2-way image classification set "DCNv4fortest" from GitHub (Chivioletlly/DCNv4fortest); label vocabulary: haze, rain.

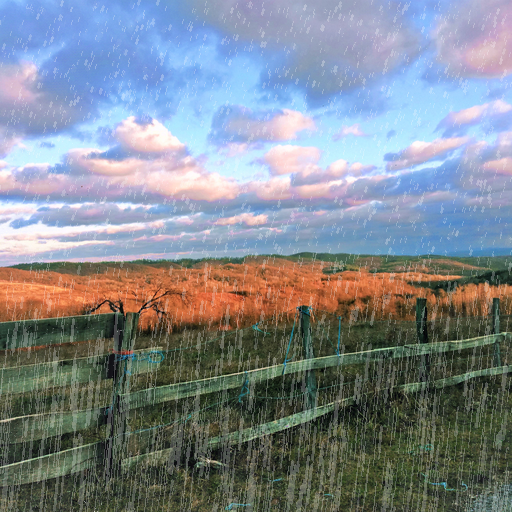
Label: rain

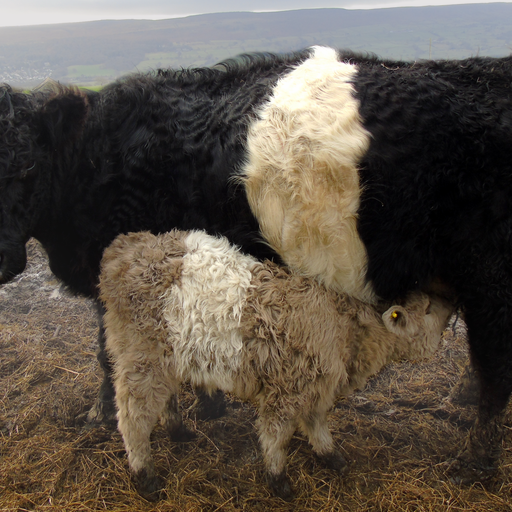
Label: haze

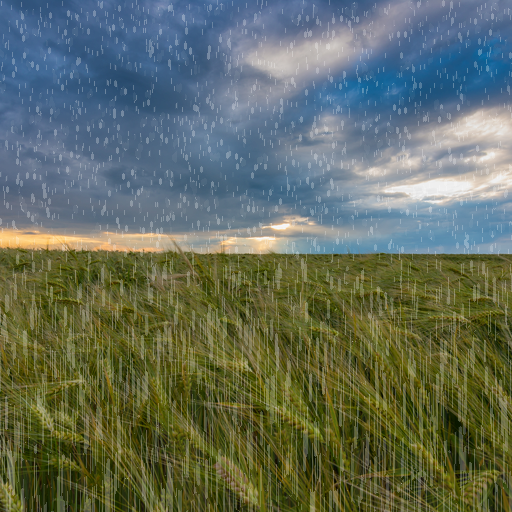
Label: rain

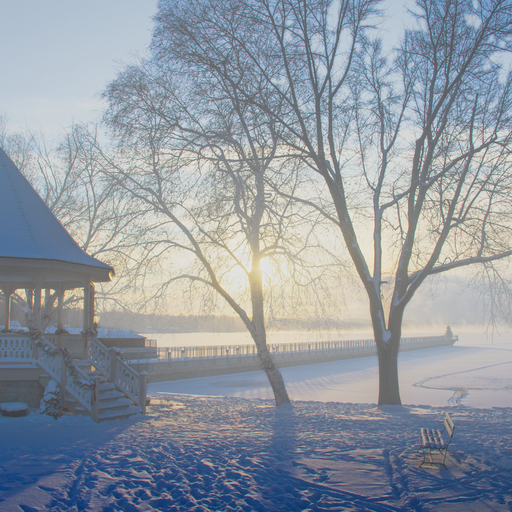
Label: haze

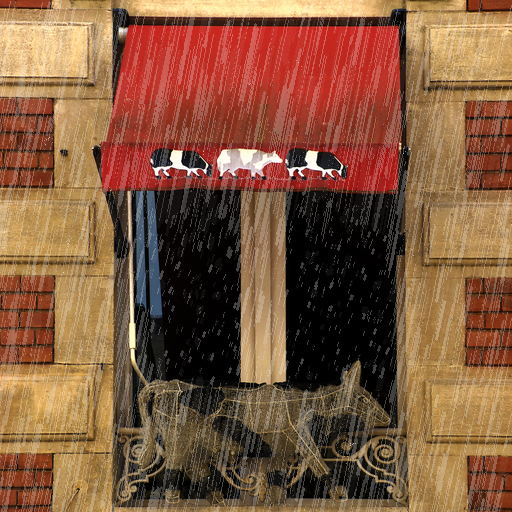
Label: rain

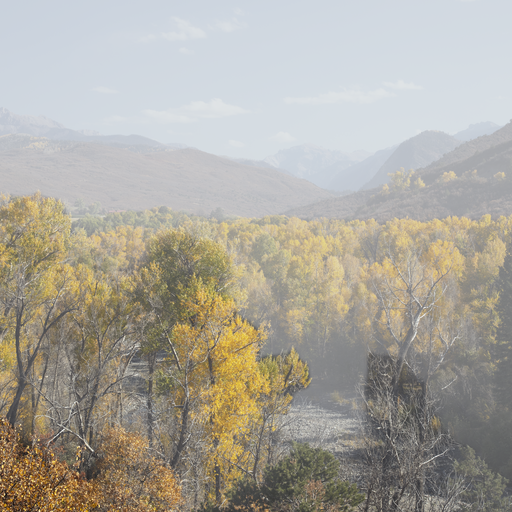
Label: haze
